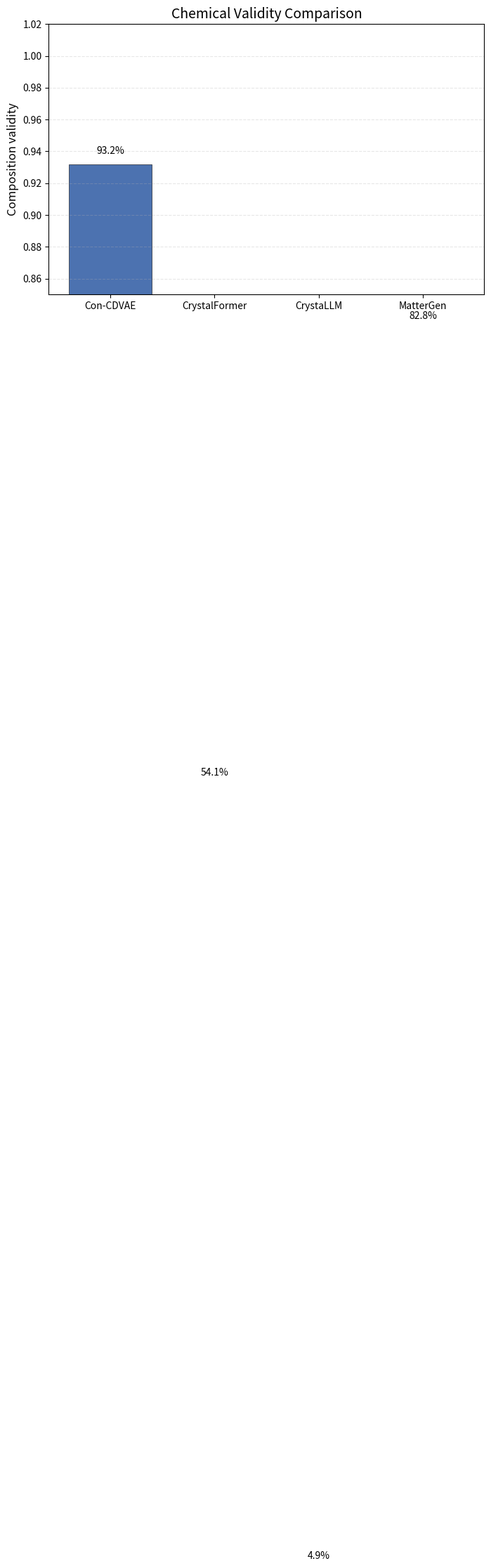

The script that saved this image:
import matplotlib
matplotlib.use("Agg")  # важно для сервера

import matplotlib.pyplot as plt
from pathlib import Path

# ---- ДАННЫЕ ----
models = ["Con-CDVAE", "CrystalFormer", "CrystaLLM", "MatterGen"]

comp_valid = [
    0.932,
    0.5415,
    0.049,
    0.8285
]

# ---- ПАПКА ДЛЯ СОХРАНЕНИЯ ----
outdir = Path("figures_stats_paper")
outdir.mkdir(exist_ok=True)

# ---- ГРАФИК ----
plt.figure(figsize=(8, 5), dpi=200)

bars = plt.bar(
    models,
    comp_valid,
    color="#4C72B0",
    edgecolor="black",
    linewidth=0.4
)

# ---- ПОДПИСИ НАД СТОЛБЦАМИ ----
for bar in bars:
    h = bar.get_height()
    plt.text(
        bar.get_x() + bar.get_width()/2,
        h + 0.005,
        f"{h*100:.1f}%",
        ha='center',
        va='bottom',
        fontsize=10
    )

# ---- ОФОРМЛЕНИЕ ----
plt.ylim(0.85, 1.02)  # аккуратнее под твои данные
plt.ylabel("Composition validity", fontsize=12)
plt.title("Chemical Validity Comparison", fontsize=14)

plt.grid(axis="y", linestyle="--", alpha=0.3)

plt.tight_layout()

# ---- СОХРАНЕНИЕ ----
outfile = outdir / "composition_validity.png"
plt.savefig(outfile, bbox_inches="tight")
print(f"Saved to: {outfile.resolve()}")

plt.close()
